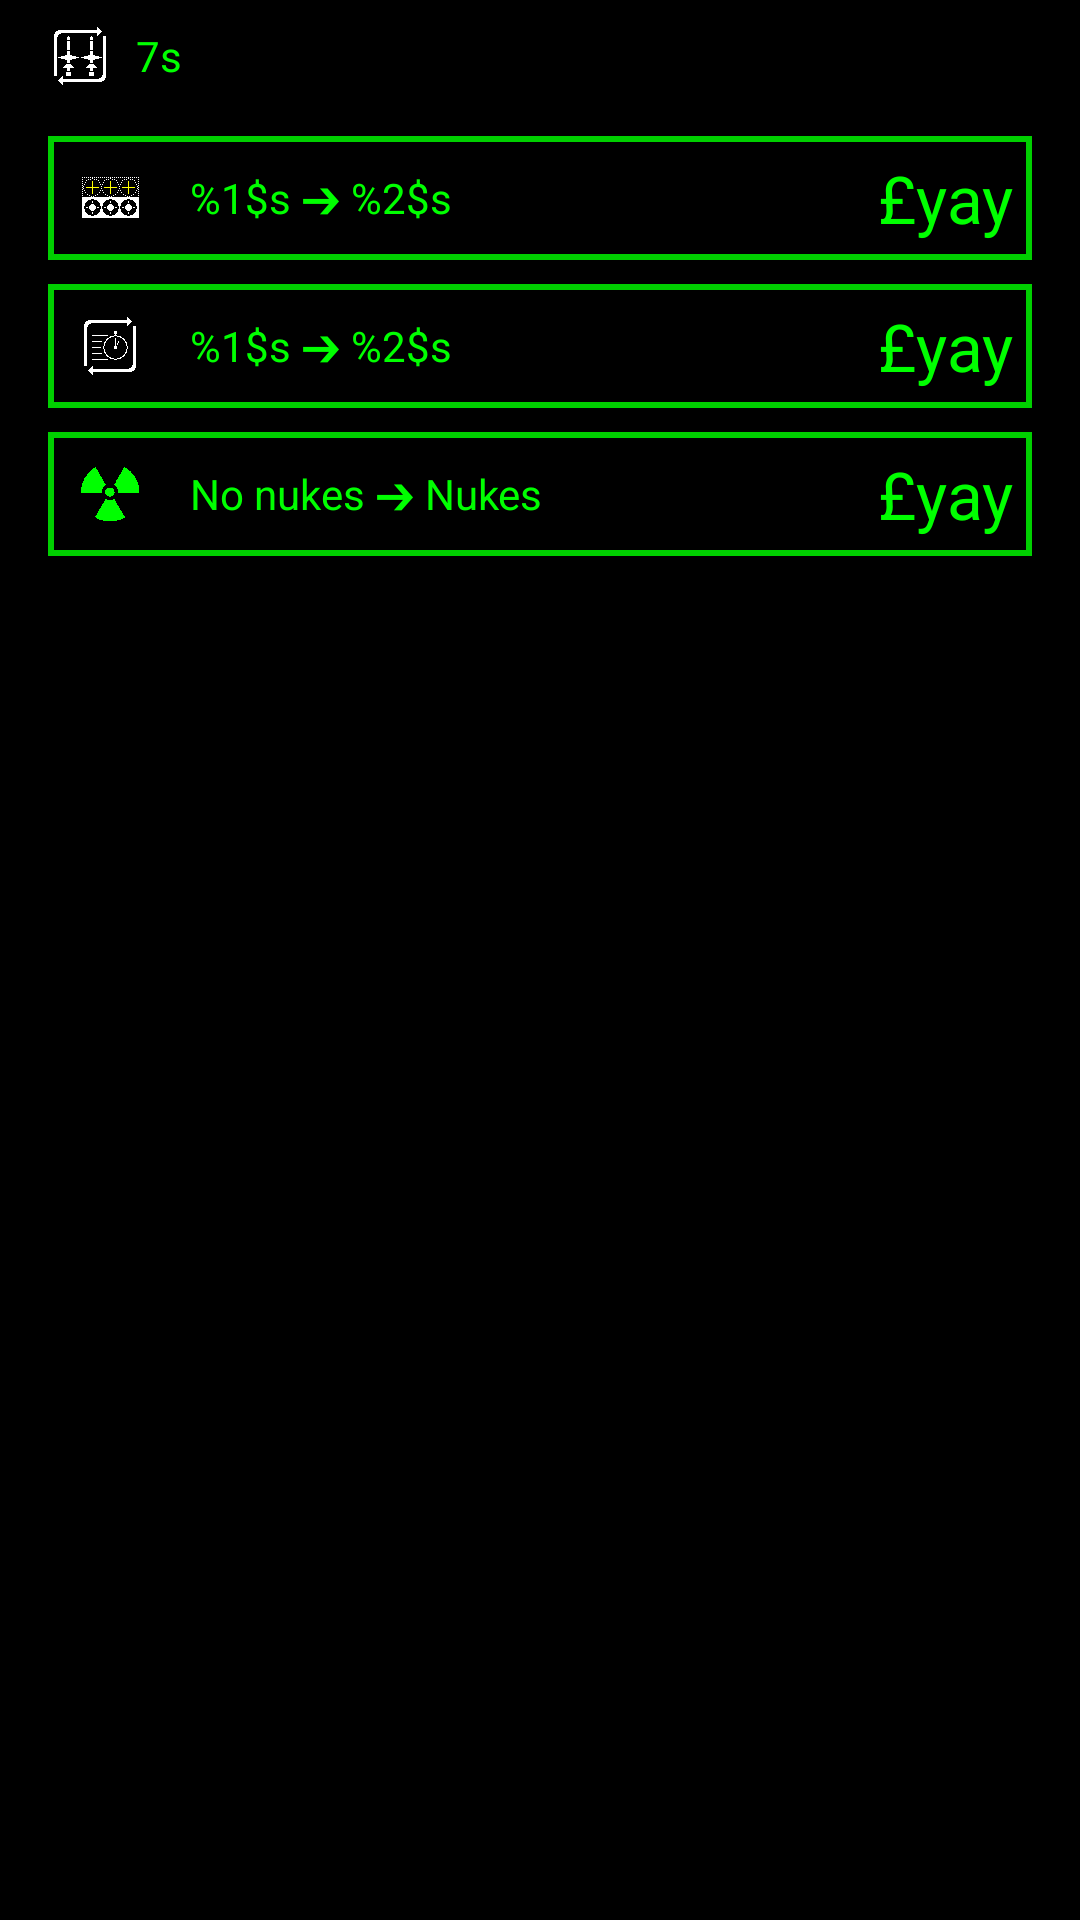

Here is an Android app screen rendered from its layout file. Give the layout XML and the strings, colors and styles it references.
<!-- AndroidManifest.xml: application theme AppTheme -->
<!-- res/layout/control_missile_system.xml -->
<?xml version="1.0" encoding="utf-8"?>
<LinearLayout xmlns:android="http://schemas.android.com/apk/res/android"
              xmlns:tools="http://schemas.android.com/tools"
              android:orientation="vertical"
              android:layout_width="match_parent"
              android:layout_height="wrap_content">
    <LinearLayout
        android:orientation="horizontal"
        android:layout_width="wrap_content"
        android:layout_height="wrap_content"
        android:id="@+id/lytReload"
        android:layout_marginLeft="@dimen/MainViewSideMargin"
        android:layout_marginRight="@dimen/MainViewSideMargin"
        android:layout_marginTop="@dimen/MainViewSpacing">

        <ImageView
            android:layout_width="wrap_content"
            android:layout_height="wrap_content"
            android:layout_marginRight="@dimen/MainViewSpacing"
            android:id="@+id/imageView"
            android:src="@drawable/missile_reloading"/>

        <TextView
            android:layout_width="wrap_content"
            android:layout_height="wrap_content"
            android:textAppearance="?android:attr/textAppearanceSmall"
            android:text="7s"
            android:id="@+id/txtReloading"
            android:layout_gravity="center_vertical"/>

    </LinearLayout>

    <LinearLayout
        android:orientation="vertical"
        android:layout_width="match_parent"
        android:layout_height="wrap_content"
        android:layout_marginTop="@dimen/MainViewSpacing"
        android:id="@+id/lytMissileSlots"
        android:layout_marginLeft="@dimen/MainViewSideMargin"
        android:layout_marginRight="@dimen/MainViewSideMargin"
        android:layout_marginBottom="@dimen/MainViewSpacing">

    </LinearLayout>

    <LinearLayout
        android:orientation="horizontal"
        android:layout_width="match_parent"
        android:layout_height="wrap_content"
        android:id="@+id/btnUpgradeSlots"
        android:clickable="true"
        android:background="@drawable/text_button_normal"
        android:layout_gravity="center"
        android:layout_marginBottom="@dimen/MainViewSpacing"
        android:layout_marginLeft="@dimen/MainViewSideMargin"
        android:layout_marginRight="@dimen/MainViewSideMargin">

        <ImageView
            android:layout_width="wrap_content"
            android:layout_height="wrap_content"
            android:id="@+id/imageView5"
            android:src="@drawable/upgrade_slots"
            android:padding="@dimen/ButtonImagePadding"/>

        <TextView
            android:layout_width="wrap_content"
            android:layout_height="wrap_content"
            android:textAppearance="?android:attr/textAppearanceSmall"
            android:text="@string/upgrade"
            android:id="@+id/txtSlotUpgrade"
            android:layout_gravity="center_vertical"
            android:layout_weight="0"
            android:layout_margin="@dimen/ButtonInset"/>

        <LinearLayout
            android:orientation="vertical"
            android:layout_width="match_parent"
            android:layout_height="wrap_content"
            android:layout_weight="1"
            android:layout_gravity="center_vertical"
            android:id="@+id/lytMore">
        </LinearLayout>

        <TextView
            android:layout_width="wrap_content"
            android:layout_height="wrap_content"
            android:textAppearance="?android:attr/textAppearanceLarge"
            android:text="£yay"
            android:id="@+id/txtSlotUpgradeCost"
            android:layout_gravity="center_vertical"
            android:layout_weight="0"
            android:layout_margin="@dimen/ButtonInset"/>
    </LinearLayout>

    <LinearLayout
        android:orientation="horizontal"
        android:layout_width="match_parent"
        android:layout_height="wrap_content"
        android:id="@+id/btnUpgradeReload"
        android:clickable="true"
        android:background="@drawable/text_button_normal"
        android:layout_gravity="center"
        android:layout_marginBottom="@dimen/MainViewSpacing"
        android:layout_marginLeft="@dimen/MainViewSideMargin"
        android:layout_marginRight="@dimen/MainViewSideMargin">

        <ImageView
            android:layout_width="wrap_content"
            android:layout_height="wrap_content"
            android:id="@+id/imageView51"
            android:src="@drawable/upgrade_reloading"
            android:padding="@dimen/ButtonImagePadding"/>

        <TextView
            android:layout_width="wrap_content"
            android:layout_height="wrap_content"
            android:textAppearance="?android:attr/textAppearanceSmall"
            android:text="@string/upgrade"
            android:id="@+id/txtReloadUpgrade"
            android:layout_gravity="center_vertical"
            android:layout_weight="0"
            android:layout_margin="@dimen/ButtonInset"/>

        <LinearLayout
            android:orientation="vertical"
            android:layout_width="match_parent"
            android:layout_height="wrap_content"
            android:layout_weight="1"
            android:layout_gravity="center_vertical"
            android:id="@+id/lytMoreish">
        </LinearLayout>

        <TextView
            android:layout_width="wrap_content"
            android:layout_height="wrap_content"
            android:textAppearance="?android:attr/textAppearanceLarge"
            android:text="£yay"
            android:id="@+id/txtReloadUpgradeCost"
            android:layout_gravity="center_vertical"
            android:layout_weight="0"
            android:layout_margin="@dimen/ButtonInset"/>
    </LinearLayout>

    <LinearLayout
        android:orientation="horizontal"
        android:layout_width="match_parent"
        android:layout_height="wrap_content"
        android:id="@+id/btnUpgradeNuclear"
        android:clickable="true"
        android:background="@drawable/text_button_normal"
        android:layout_gravity="center"
        android:layout_marginBottom="@dimen/MainViewSpacing"
        android:layout_marginLeft="@dimen/MainViewSideMargin"
        android:layout_marginRight="@dimen/MainViewSideMargin">

        <ImageView
            android:layout_width="wrap_content"
            android:layout_height="wrap_content"
            android:id="@+id/imageView52"
            android:src="@drawable/upgrade_nuclear"
            android:padding="@dimen/ButtonImagePadding"/>

        <TextView
            android:layout_width="wrap_content"
            android:layout_height="wrap_content"
            android:textAppearance="?android:attr/textAppearanceSmall"
            android:text="@string/upgrade_to_nuclear"
            android:id="@+id/txtNuclearUpgrade"
            android:layout_gravity="center_vertical"
            android:layout_weight="0"
            android:layout_margin="@dimen/ButtonInset"/>

        <LinearLayout
            android:orientation="vertical"
            android:layout_width="match_parent"
            android:layout_height="wrap_content"
            android:layout_weight="1"
            android:layout_gravity="center_vertical"
            android:id="@+id/lytMoreish1">
        </LinearLayout>

        <TextView
            android:layout_width="wrap_content"
            android:layout_height="wrap_content"
            android:textAppearance="?android:attr/textAppearanceLarge"
            android:text="£yay"
            android:id="@+id/txtNuclearUpgradeCost"
            android:layout_gravity="center_vertical"
            android:layout_weight="0"
            android:layout_margin="@dimen/ButtonInset"/>
    </LinearLayout>

    <LinearLayout
        android:orientation="horizontal"
        android:layout_width="wrap_content"
        android:layout_height="wrap_content"
        android:id="@+id/btnSell"
        android:clickable="true"
        android:layout_gravity="center"
        android:layout_marginLeft="@dimen/MainViewSideMargin"
        android:layout_marginRight="@dimen/MainViewSideMargin"
        android:visibility="gone">

        <ImageView
            android:layout_width="wrap_content"
            android:layout_height="wrap_content"
            android:id="@+id/imageView19"
            android:src="@drawable/button_sell"
            android:background="@drawable/text_button_normal"
            android:padding="@dimen/ButtonImagePadding"/>
    </LinearLayout>

</LinearLayout>
<!-- resources referenced by this layout -->
<resources>
  <dimen name="ButtonImagePadding">10dp</dimen>
  <dimen name="ButtonInset">6dp</dimen>
  <dimen name="MainViewSideMargin">16dp</dimen>
  <dimen name="MainViewSpacing">8dp</dimen>
  <!-- drawable text_button_normal (drawable) -->
  <?xml version="1.0" encoding="utf-8"?>
  <shape xmlns:android="http://schemas.android.com/apk/res/android"
      android:shape="rectangle">
      <stroke
          android:width="@dimen/ButtonEdgeWidth"
          android:color="?attr/ButtonEdgeColour" />
      <solid
          android:color="?attr/ButtonTransparency" />
  
  </shape>
  <string name="upgrade">%1$s ➔ %2$s</string>
  <string name="upgrade_to_nuclear">No nukes ➔ Nukes</string>
  <dimen name="ButtonEdgeWidth">2dp</dimen>
  <!-- drawable text_button_red (drawable) -->
  <?xml version="1.0" encoding="utf-8"?>
  <shape xmlns:android="http://schemas.android.com/apk/res/android"
      android:shape="rectangle">
      <stroke
          android:width="@dimen/ButtonEdgeWidth"
          android:color="?attr/ButtonEdgeColour" />
      <solid
          android:color="?attr/ButtonRedColour" />
  
  </shape>
  <!-- drawable text_button_green (drawable) -->
  <?xml version="1.0" encoding="utf-8"?>
  <shape xmlns:android="http://schemas.android.com/apk/res/android"
      android:shape="rectangle">
      <stroke
          android:width="@dimen/ButtonEdgeWidth"
          android:color="?attr/ButtonEdgeColour" />
      <solid
          android:color="?attr/ButtonGreenColour" />
  
  </shape>
  <!-- drawable text_button_yellow (drawable) -->
  <?xml version="1.0" encoding="utf-8"?>
  <shape xmlns:android="http://schemas.android.com/apk/res/android"
      android:shape="rectangle">
      <stroke
          android:width="@dimen/ButtonEdgeWidth"
          android:color="?attr/ButtonEdgeColour" />
      <solid
          android:color="?attr/ButtonYellowColour" />
  
  </shape>
  <!-- drawable detail_button (drawable) -->
  <?xml version="1.0" encoding="utf-8"?>
  <shape xmlns:android="http://schemas.android.com/apk/res/android"
      android:shape="rectangle">
      <stroke
          android:width="@dimen/ButtonEdgeWidth"
          android:color="?attr/ButtonEdgeColour" />
      <solid
          android:color="?attr/LightTransparency" />
  
  </shape>
  <!-- drawable detail_button_highlighted (drawable) -->
  <?xml version="1.0" encoding="utf-8"?>
  <shape xmlns:android="http://schemas.android.com/apk/res/android"
      android:shape="rectangle">
      <stroke
          android:width="@dimen/ButtonEdgeWidth"
          android:color="?attr/ButtonEdgeColour" />
      <solid
          android:color="?attr/LightPositiveTransparency" />
  
  </shape>
  <!-- drawable detail_button_disabled (drawable) -->
  <?xml version="1.0" encoding="utf-8"?>
  <shape xmlns:android="http://schemas.android.com/apk/res/android"
      android:shape="rectangle">
      <stroke
          android:width="@dimen/ButtonEdgeWidth"
          android:color="?attr/ButtonDisabledEdgeColour" />
      <solid
          android:color="?attr/LightNegativeTransparency" />
  
  </shape>
</resources>
